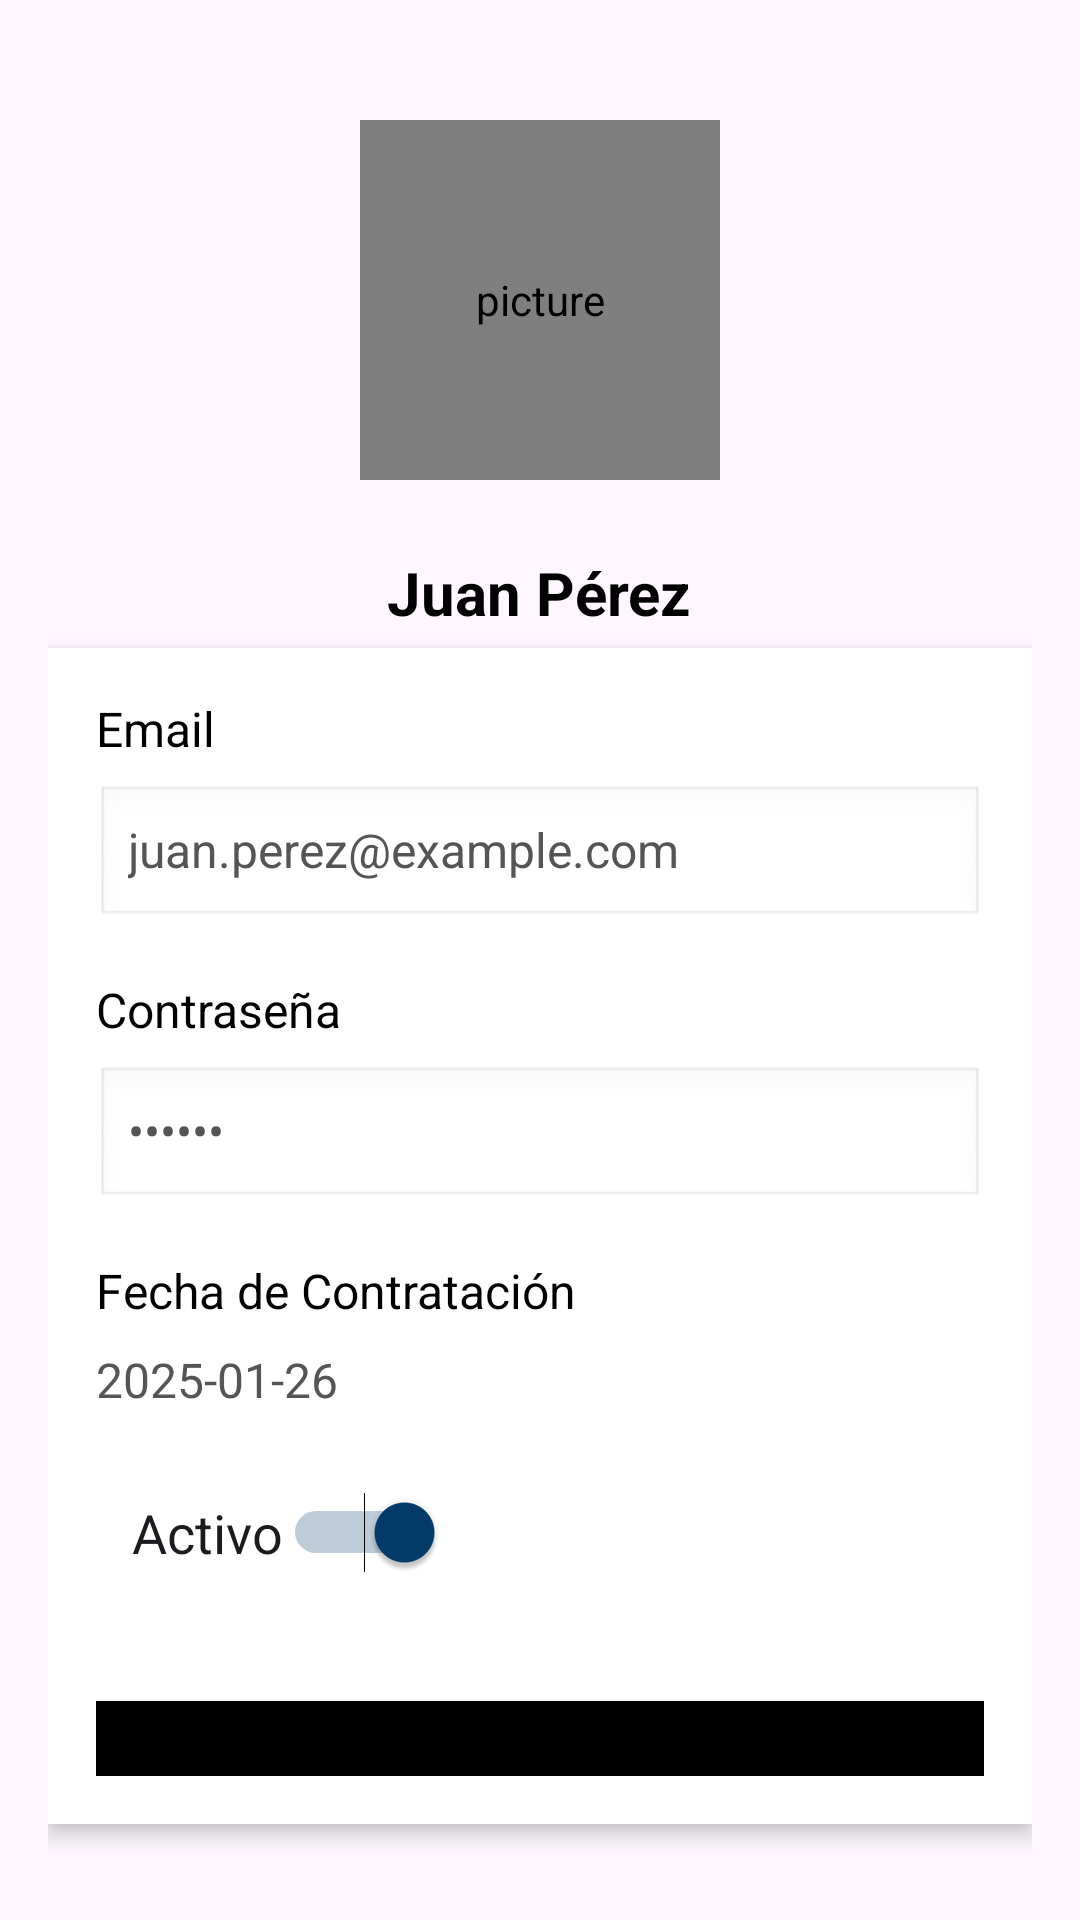

Reconstruct the res/layout file that produces this screen, plus the resources it refers to.
<!-- AndroidManifest.xml: application theme Theme.AppBiblioteca -->
<!-- res/layout/fragment_perfil.xml -->
<?xml version="1.0" encoding="utf-8"?>
<androidx.coordinatorlayout.widget.CoordinatorLayout xmlns:android="http://schemas.android.com/apk/res/android"
    xmlns:app="http://schemas.android.com/apk/res-auto"
    xmlns:tools="http://schemas.android.com/tools"
    android:layout_width="match_parent"
    android:layout_height="match_parent"
    android:padding="16dp"
    tools:context=".Ui.Fragments.PerfilFragment">

    
    <RelativeLayout
        android:layout_width="match_parent"
        android:layout_height="wrap_content"
        android:gravity="center"
        android:layout_marginTop="24dp">

        <de.hdodenhof.circleimageview.CircleImageView
            android:id="@+id/ivProfilePic"
            android:layout_width="120dp"
            android:layout_height="120dp"
            android:src="@drawable/ic_profile_placeholder"
            android:layout_centerHorizontal="true"
            android:contentDescription="@string/profile_picture"
            android:layout_marginBottom="16dp"/>

        <TextView
            android:id="@+id/tvName"
            android:layout_width="wrap_content"
            android:layout_height="wrap_content"
            android:text="Juan Pérez"
            android:textSize="20sp"
            android:textColor="#000000"
            android:layout_below="@id/ivProfilePic"
            android:layout_centerHorizontal="true"
            android:layout_marginTop="8dp"
            android:textStyle="bold"/>
    </RelativeLayout>

    <LinearLayout
        android:layout_width="match_parent"
        android:layout_height="wrap_content"
        android:orientation="vertical"
        android:layout_below="@id/tvName"
        android:layout_marginTop="200dp"
        android:padding="16dp"
        android:background="@android:color/white"
        android:elevation="4dp"
        android:layout_marginBottom="16dp">

        <TextView
            android:id="@+id/tvEmailLabel"
            android:layout_width="wrap_content"
            android:layout_height="wrap_content"
            android:text="Email"
            android:textSize="16sp"
            android:textColor="#000000"
            android:layout_marginBottom="8dp"/>

        <EditText
            android:id="@+id/etEmail"
            android:layout_width="match_parent"
            android:layout_height="wrap_content"
            android:text="juan.perez@example.com"
            android:textSize="16sp"
            android:textColor="#555555"
            android:layout_marginBottom="16dp"
            android:enabled="false"
            android:focusable="false"
            android:focusableInTouchMode="false"
            android:background="@android:drawable/edit_text"/>

        
        <TextView
            android:id="@+id/tvPasswordLabel"
            android:layout_width="wrap_content"
            android:layout_height="wrap_content"
            android:text="Contraseña"
            android:textSize="16sp"
            android:textColor="#000000"
            android:layout_marginBottom="8dp"/>

        <EditText
            android:id="@+id/etPassword"
            android:layout_width="match_parent"
            android:layout_height="wrap_content"
            android:text="******"
            android:textSize="16sp"
            android:textColor="#555555"
            android:layout_marginBottom="16dp"
            android:enabled="false"
            android:focusable="false"
            android:focusableInTouchMode="false"
            android:inputType="textPassword"
            android:background="@android:drawable/edit_text"/>

        
        <TextView
            android:id="@+id/tvFechaContratacionLabel"
            android:layout_width="wrap_content"
            android:layout_height="wrap_content"
            android:text="Fecha de Contratación"
            android:textSize="16sp"
            android:textColor="#000000"
            android:layout_marginBottom="8dp"/>

        <TextView
            android:id="@+id/tvFechaContratacion"
            android:layout_width="wrap_content"
            android:layout_height="wrap_content"
            android:text="2025-01-26"
            android:textSize="16sp"
            android:textColor="#555555"
            android:layout_marginBottom="16dp"/>

        <Switch
            android:id="@+id/switchActivo"
            android:layout_width="wrap_content"
            android:layout_height="wrap_content"
            android:text="Activo"
            android:checked="true"
            android:textSize="18sp"
        android:layout_marginBottom="16dp"
        android:minHeight="48dp"
        android:minWidth="96dp"
        android:padding="12dp"
        tools:ignore="UseSwitchCompatOrMaterialXml" />


        <Button
            android:id="@+id/btnEditar"
            android:layout_width="match_parent"
            android:layout_height="wrap_content"
            android:text="Editar"
            android:textSize="16sp"
            android:layout_marginTop="16dp"
            android:background="@color/black"
            android:textColor="@android:color/background_dark" />


    </LinearLayout>

</androidx.coordinatorlayout.widget.CoordinatorLayout >
<!-- resources referenced by this layout -->
<resources>
  <color name="black">#FF000000</color>
  <string name="profile_picture">picture</string>
  <style name="Theme.AppBiblioteca" parent="Base.Theme.AppBiblioteca">
          
      </style>
  <style name="Base.Theme.AppBiblioteca" parent="Theme.Material3.DayNight.NoActionBar">
          
          
          <item name="colorPrimary">@color/Colorits</item>
          <item name="colorPrimaryVariant">@color/Colorits</item>
          <item name="colorOnPrimary">@color/Colorits</item>
          <item name="colorSecondary">@color/Colorits</item>
  
          
          <item name="android:statusBarColor">@color/Colorits</item> 
  
          
          
  
      </style>
  <color name="Colorits">#033B6A</color>
</resources>
